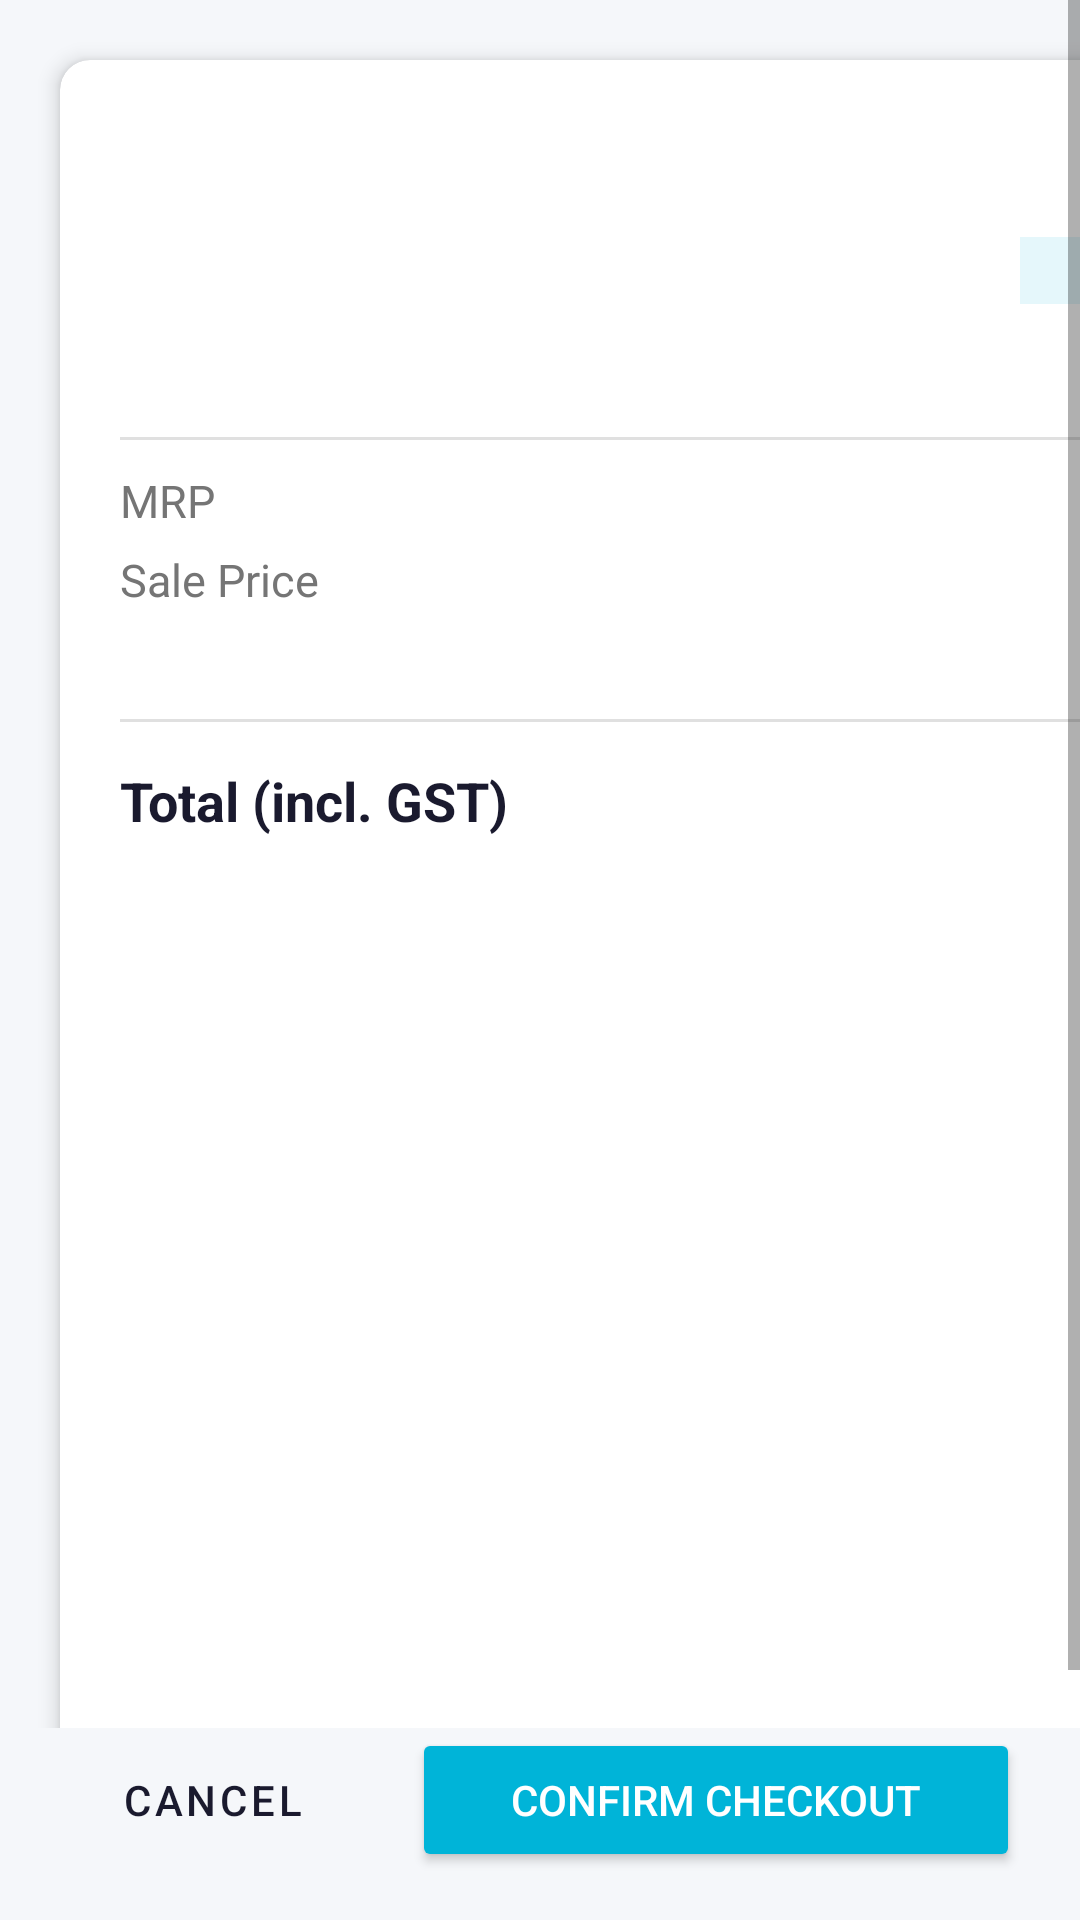

Write the Android layout XML for this screen, with the resource values it uses.
<!-- AndroidManifest.xml: application theme Theme.ChannelDoorPOS -->
<!-- res/layout/fragment_item_found.xml -->
<?xml version="1.0" encoding="utf-8"?>
<androidx.constraintlayout.widget.ConstraintLayout
    xmlns:android="http://schemas.android.com/apk/res/android"
    xmlns:app="http://schemas.android.com/apk/res-auto"
    android:layout_width="match_parent"
    android:layout_height="match_parent"
    android:background="#F5F7FA">

    
    <ScrollView
        android:id="@+id/scroll_content"
        android:layout_width="0dp"
        android:layout_height="0dp"
        android:fillViewport="true"
        app:layout_constraintTop_toTopOf="parent"
        app:layout_constraintBottom_toTopOf="@+id/layout_buttons"
        app:layout_constraintStart_toStartOf="parent"
        app:layout_constraintEnd_toEndOf="parent">

        <androidx.cardview.widget.CardView
            android:id="@+id/card_item"
            android:layout_width="match_parent"
            android:layout_height="wrap_content"
            android:layout_margin="20dp"
            app:cardBackgroundColor="#FFFFFF"
            app:cardCornerRadius="10dp"
            app:cardElevation="4dp">

            <LinearLayout
                android:layout_width="match_parent"
                android:layout_height="wrap_content"
                android:orientation="vertical"
                android:padding="20dp">

                
                <TextView
                    android:id="@+id/tv_item_name"
                    android:layout_width="match_parent"
                    android:layout_height="wrap_content"
                    android:textColor="#1A1A2E"
                    android:textSize="26sp"
                    android:textStyle="bold"/>

                
                <LinearLayout
                    android:layout_width="match_parent"
                    android:layout_height="wrap_content"
                    android:layout_marginTop="4dp"
                    android:orientation="horizontal">

                    <TextView
                        android:id="@+id/tv_sku_code"
                        android:layout_width="0dp"
                        android:layout_height="wrap_content"
                        android:layout_weight="1"
                        android:textColor="#757575"
                        android:textSize="13sp"/>

                    <TextView
                        android:id="@+id/tv_category"
                        android:layout_width="wrap_content"
                        android:layout_height="wrap_content"
                        android:paddingStart="10dp"
                        android:paddingEnd="10dp"
                        android:paddingTop="3dp"
                        android:paddingBottom="3dp"
                        android:background="#1A00B4D8"
                        android:textColor="@color/colorAccent"
                        android:textSize="12sp"/>

                </LinearLayout>

                
                <LinearLayout
                    android:layout_width="match_parent"
                    android:layout_height="wrap_content"
                    android:layout_marginTop="8dp"
                    android:orientation="horizontal">

                    <TextView
                        android:id="@+id/tv_rfid"
                        android:layout_width="0dp"
                        android:layout_height="wrap_content"
                        android:layout_weight="1"
                        android:textColor="#757575"
                        android:textSize="12sp"/>

                    <TextView
                        android:id="@+id/tv_status"
                        android:layout_width="wrap_content"
                        android:layout_height="wrap_content"
                        android:paddingStart="10dp"
                        android:paddingEnd="10dp"
                        android:paddingTop="3dp"
                        android:paddingBottom="3dp"
                        android:textSize="12sp"/>

                </LinearLayout>

                
                <View
                    android:layout_width="match_parent"
                    android:layout_height="1dp"
                    android:layout_marginTop="14dp"
                    android:layout_marginBottom="10dp"
                    android:background="#E0E0E0"/>

                
                <LinearLayout
                    android:layout_width="match_parent"
                    android:layout_height="wrap_content"
                    android:orientation="horizontal">

                    <TextView
                        android:layout_width="0dp"
                        android:layout_height="wrap_content"
                        android:layout_weight="1"
                        android:text="MRP"
                        android:textColor="#757575"
                        android:textSize="15sp"/>

                    <TextView
                        android:id="@+id/tv_mrp"
                        android:layout_width="wrap_content"
                        android:layout_height="wrap_content"
                        android:textColor="#757575"
                        android:textSize="15sp"/>

                </LinearLayout>

                
                <LinearLayout
                    android:layout_width="match_parent"
                    android:layout_height="wrap_content"
                    android:layout_marginTop="6dp"
                    android:orientation="horizontal">

                    <TextView
                        android:layout_width="0dp"
                        android:layout_height="wrap_content"
                        android:layout_weight="1"
                        android:text="Sale Price"
                        android:textColor="#757575"
                        android:textSize="15sp"/>

                    <TextView
                        android:id="@+id/tv_sale_price"
                        android:layout_width="wrap_content"
                        android:layout_height="wrap_content"
                        android:textColor="#1A1A2E"
                        android:textSize="15sp"/>

                </LinearLayout>

                
                <LinearLayout
                    android:layout_width="match_parent"
                    android:layout_height="wrap_content"
                    android:layout_marginTop="6dp"
                    android:orientation="horizontal">

                    <TextView
                        android:id="@+id/tv_gst_label"
                        android:layout_width="0dp"
                        android:layout_height="wrap_content"
                        android:layout_weight="1"
                        android:textColor="#757575"
                        android:textSize="15sp"/>

                    <TextView
                        android:id="@+id/tv_gst_amount"
                        android:layout_width="wrap_content"
                        android:layout_height="wrap_content"
                        android:textColor="#757575"
                        android:textSize="15sp"/>

                </LinearLayout>

                
                <View
                    android:layout_width="match_parent"
                    android:layout_height="1dp"
                    android:layout_marginTop="10dp"
                    android:layout_marginBottom="10dp"
                    android:background="#E0E0E0"/>

                
                <LinearLayout
                    android:layout_width="match_parent"
                    android:layout_height="wrap_content"
                    android:orientation="horizontal">

                    <TextView
                        android:layout_width="0dp"
                        android:layout_height="wrap_content"
                        android:layout_weight="1"
                        android:text="Total (incl. GST)"
                        android:textColor="#1A1A2E"
                        android:textSize="18sp"
                        android:textStyle="bold"/>

                    <TextView
                        android:id="@+id/tv_total"
                        android:layout_width="wrap_content"
                        android:layout_height="wrap_content"
                        android:textColor="@color/colorAccent"
                        android:textSize="22sp"
                        android:textStyle="bold"/>

                </LinearLayout>

            </LinearLayout>
        </androidx.cardview.widget.CardView>
    </ScrollView>

    
    <LinearLayout
        android:id="@+id/layout_buttons"
        android:layout_width="0dp"
        android:layout_height="wrap_content"
        android:layout_marginStart="20dp"
        android:layout_marginEnd="20dp"
        android:layout_marginBottom="16dp"
        android:orientation="horizontal"
        app:layout_constraintBottom_toBottomOf="parent"
        app:layout_constraintEnd_toEndOf="parent"
        app:layout_constraintStart_toStartOf="parent">

        <Button
            android:id="@+id/btn_cancel"
            android:layout_width="0dp"
            android:layout_height="wrap_content"
            android:layout_weight="1"
            android:layout_marginEnd="8dp"
            android:text="@string/cancel"
            style="@style/Widget.MaterialComponents.Button.OutlinedButton"
            android:textColor="#1A1A2E"/>

        <Button
            android:id="@+id/btn_confirm"
            android:layout_width="0dp"
            android:layout_height="wrap_content"
            android:layout_weight="2"
            android:layout_marginStart="8dp"
            android:backgroundTint="@color/colorAccent"
            android:text="CONFIRM CHECKOUT"
            android:textColor="#FFFFFF"/>

    </LinearLayout>

</androidx.constraintlayout.widget.ConstraintLayout>
<!-- resources referenced by this layout -->
<resources>
  <color name="colorAccent">#00B4D8</color>
  <string name="cancel">CANCEL</string>
  <style name="Theme.ChannelDoorPOS" parent="Theme.MaterialComponents.DayNight.NoActionBar">
          <item name="colorPrimary">#00B4D8</item>
          <item name="colorPrimaryVariant">#0097A7</item>
          <item name="colorSecondary">#00B4D8</item>
          <item name="android:windowBackground">@color/colorBackground</item>
          <item name="android:statusBarColor">@color/colorStatusBar</item>
      </style>
  <color name="colorBackground">#FFFFFF</color>
  <color name="colorStatusBar">#F0F4F8</color>
</resources>
